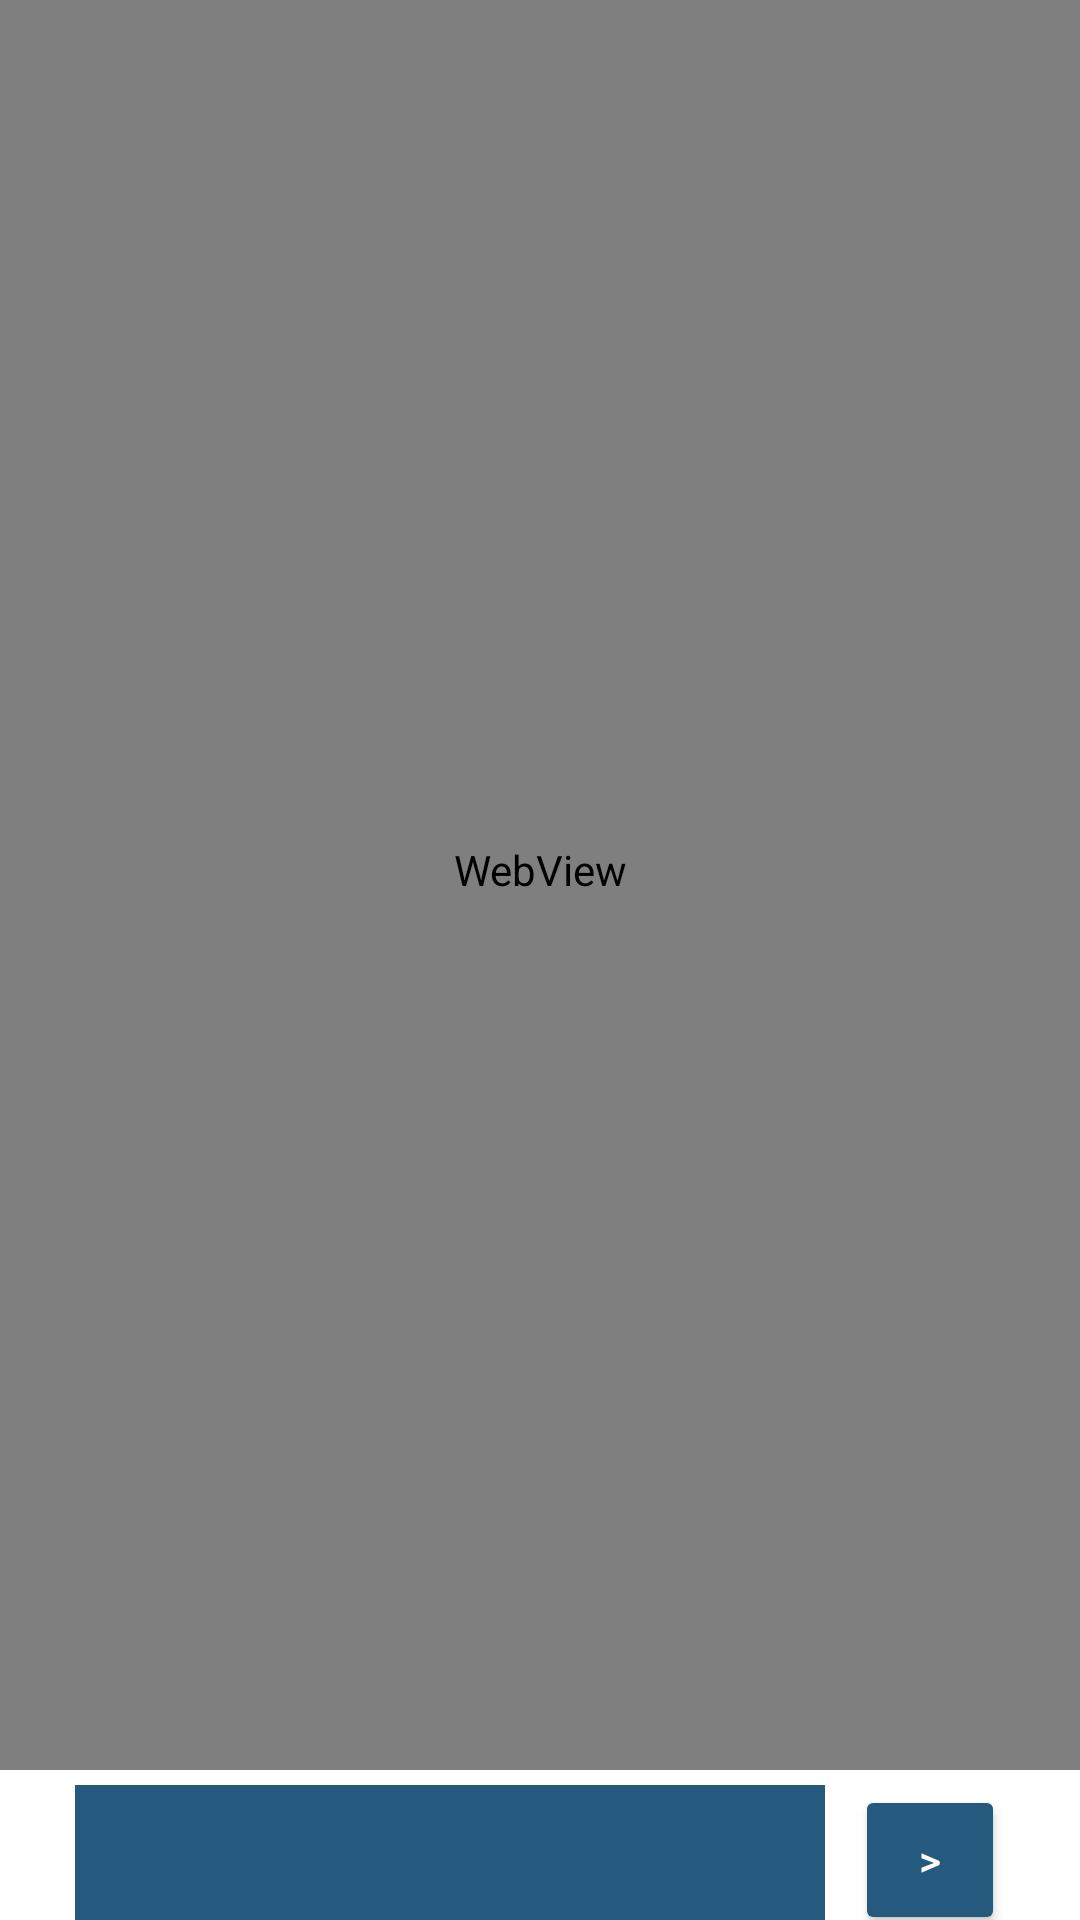

This screen was rendered from an Android layout file. Write that file and the resources it references.
<!-- AndroidManifest.xml: application theme Theme.USKT_INSIDER -->
<!-- res/layout/activity_model.xml -->
<?xml version="1.0" encoding="utf-8"?>
<androidx.constraintlayout.widget.ConstraintLayout xmlns:android="http://schemas.android.com/apk/res/android"
    xmlns:app="http://schemas.android.com/apk/res-auto"
    xmlns:tools="http://schemas.android.com/tools"
    android:layout_width="match_parent"
    android:layout_height="match_parent"
    tools:context=".model"
    android:background="@drawable/newmodel">

    <LinearLayout
        android:layout_width="match_parent"
        android:layout_height="wrap_content"
        android:orientation="vertical"
        app:layout_constraintBottom_toBottomOf="parent"

        android:gravity="center">

        <LinearLayout
            android:id="@+id/modelcontainer"
            android:layout_width="match_parent"
            android:layout_height="600dp"
            android:orientation="horizontal">

            <WebView
                android:id="@+id/modelinlinerview"
                android:layout_width="match_parent"
                android:layout_height="match_parent" />
        </LinearLayout>

        <LinearLayout
            android:layout_width="match_parent"
            android:layout_height="60dp"
            android:gravity="center"
            android:orientation="horizontal">
            <Spinner
                android:id="@+id/floorlist"
                android:layout_width="250dp"
                android:layout_height="50dp"
                android:background="#25597D"

                />
            <Button
                android:id="@+id/chooser"
                android:textColor="@color/white"
                android:backgroundTint="#25597D"
                android:layout_width="50dp"
                android:layout_height="50dp"
                android:text=">"
                android:layout_marginLeft="10dp"/>
        </LinearLayout>

    </LinearLayout>

</androidx.constraintlayout.widget.ConstraintLayout>
<!-- resources referenced by this layout -->
<resources>
  <!-- drawable newmodel: png bitmap (drawable-v24, 14010 bytes) -->
  <style name="Theme.USKT_INSIDER" parent="Theme.MaterialComponents.DayNight.DarkActionBar">
          
  
          <item name="colorPrimary">@color/black</item>
          <item name="colorPrimaryVariant">@color/black</item>
          <item name="colorOnPrimary">@color/white</item>
          
          <item name="colorSecondary">@color/teal_200</item>
          <item name="colorSecondaryVariant">@color/teal_700</item>
          <item name="colorOnSecondary">@color/black</item>
          
          <item name="android:statusBarColor" tools:targetApi="l">?attr/colorPrimaryVariant</item>
          
      </style>
  <!-- not gathered from this repository: default colours our renderer supplied (Android Studio template values) -->
  <color name="teal_200">#FF03DAC5</color>
  <color name="teal_700">#FF018786</color>
  <color name="black">#FF000000</color>
  <color name="white">#FFFFFFFF</color>
</resources>
